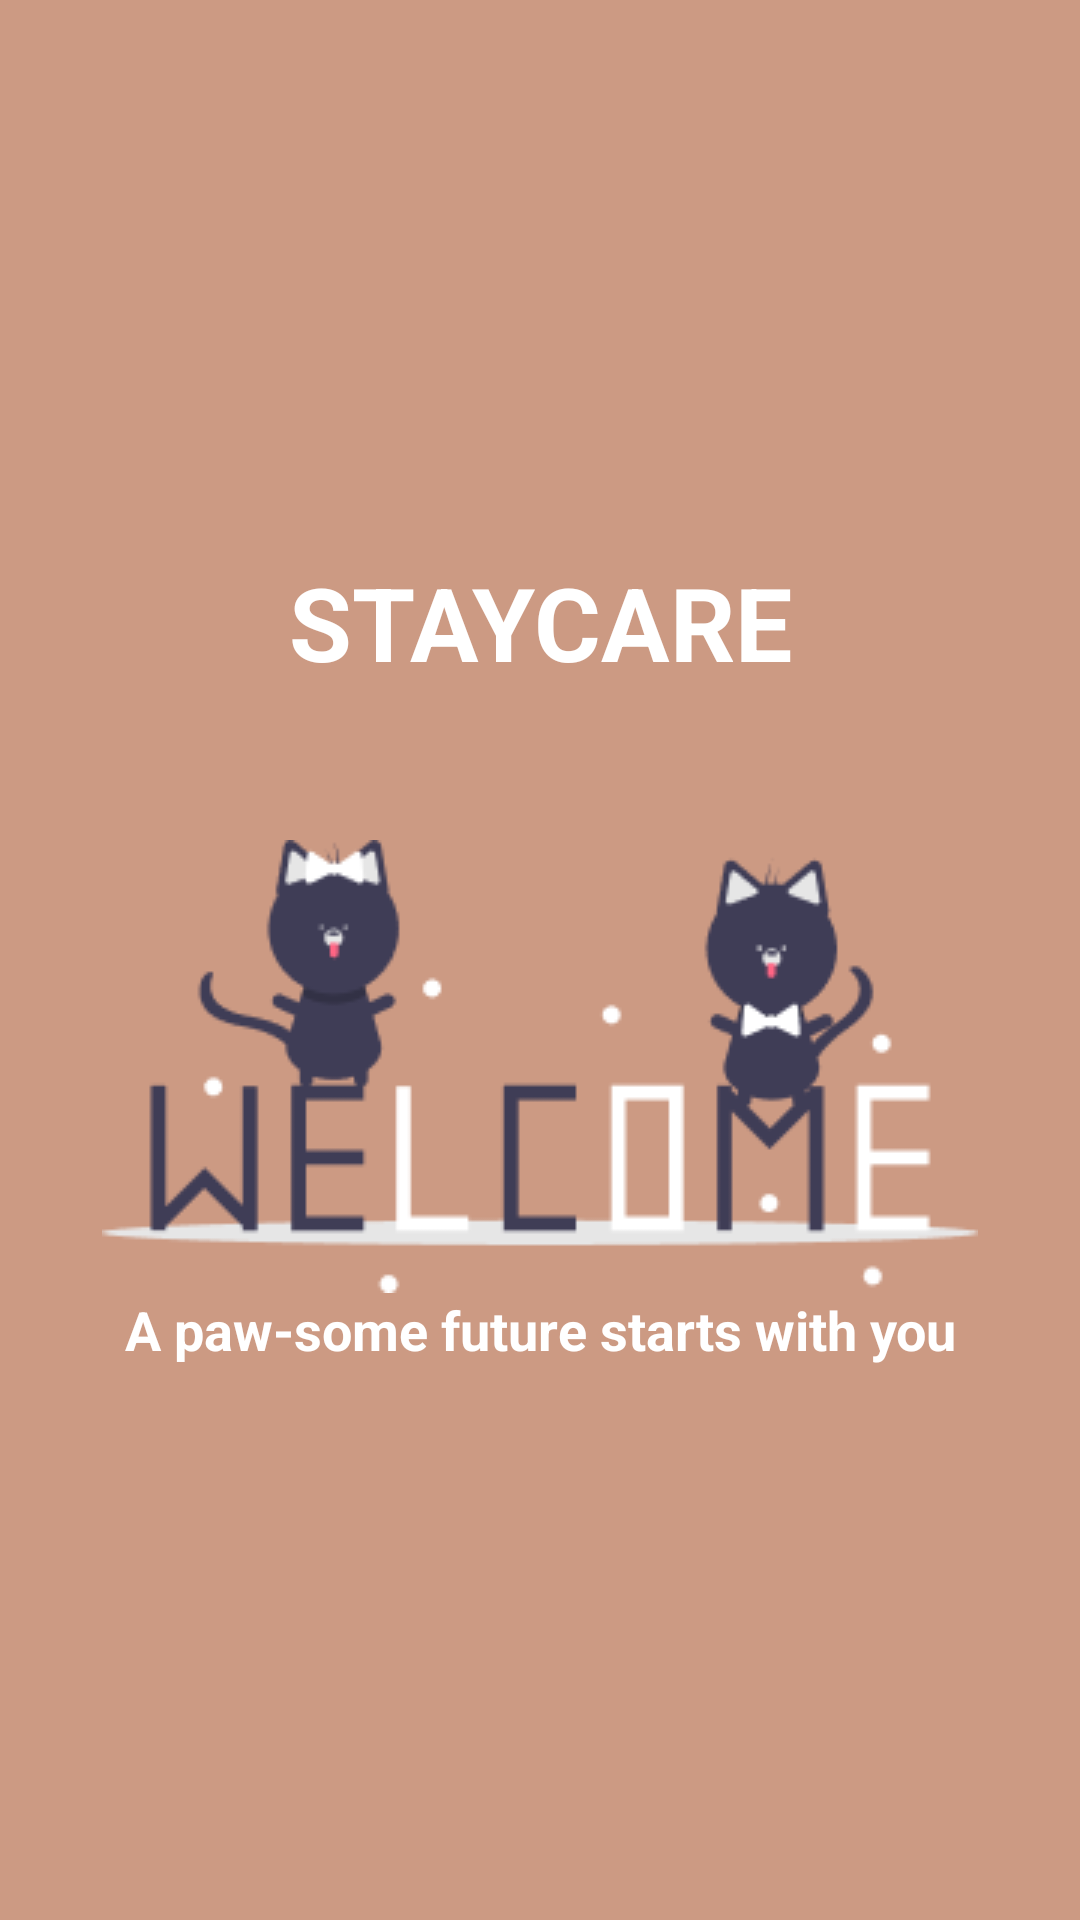

Android layout source for this screen:
<!-- AndroidManifest.xml: application theme Theme.StrayCareGSC -->
<!-- res/layout/activity_main.xml -->
<?xml version="1.0" encoding="utf-8"?>
<androidx.constraintlayout.widget.ConstraintLayout xmlns:android="http://schemas.android.com/apk/res/android"
    xmlns:app="http://schemas.android.com/apk/res-auto"
    xmlns:tools="http://schemas.android.com/tools"
    android:layout_width="match_parent"
    android:layout_height="match_parent"
    android:background="#CC9A83"
    tools:context=".MainActivity">


    <LinearLayout
        android:layout_width="match_parent"
        android:layout_height="wrap_content"
        android:orientation="vertical"
        app:layout_constraintBottom_toBottomOf="parent"
        app:layout_constraintEnd_toEndOf="parent"
        app:layout_constraintStart_toStartOf="parent"
        app:layout_constraintTop_toTopOf="parent">

        <TextView
            android:id="@+id/tv"
            android:layout_width="match_parent"
            android:layout_height="wrap_content"
            android:text="STAYCARE"
            android:layout_marginBottom="50dp"
            android:textAlignment="center"
            android:textColor="@color/white"
            android:textSize="34sp"
            android:textStyle="bold" />

        <ImageView
            android:id="@+id/iv"
            android:layout_width="wrap_content"
            android:layout_height="wrap_content"
            android:layout_gravity="center"
            android:src="@drawable/welcome"
            app:layout_constraintEnd_toEndOf="parent"
            app:layout_constraintHorizontal_bias="0.5"
            app:layout_constraintStart_toStartOf="parent"
            app:layout_constraintTop_toBottomOf="@+id/tv" />

        <TextView
            android:id="@+id/tv2"
            android:layout_width="match_parent"
            android:layout_height="wrap_content"
            android:text="A paw-some future starts with you"
            android:textAlignment="center"
            android:textColor="@color/white"
            android:textSize="18sp"
            android:textStyle="bold"
            app:layout_constraintTop_toBottomOf="@id/iv" />


    </LinearLayout>
</androidx.constraintlayout.widget.ConstraintLayout>
<!-- resources referenced by this layout -->
<resources>
  <color name="white">#FFFFFFFF</color>
  <!-- drawable welcome: png bitmap (drawable, 7705 bytes) -->
  <style name="Theme.StrayCareGSC" parent="Theme.MaterialComponents.Light.NoActionBar">
          
          <item name="colorPrimary">@color/purple_500</item>
          <item name="colorPrimaryVariant">@color/purple_700</item>
          <item name="colorOnPrimary">@color/white</item>
          
          <item name="colorSecondary">@color/teal_200</item>
          <item name="colorSecondaryVariant">@color/teal_700</item>
          <item name="colorOnSecondary">@color/black</item>
          
          <item name="android:statusBarColor">?attr/colorPrimaryVariant</item>
          
      </style>
  <color name="purple_500">#FF6200EE</color>
  <color name="purple_700">#FF3700B3</color>
  <color name="teal_200">#FF03DAC5</color>
  <color name="teal_700">#FF018786</color>
  <color name="black">#FF000000</color>
</resources>
